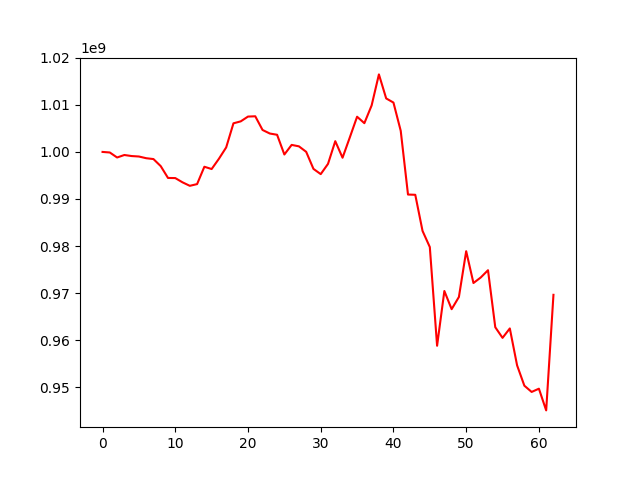

The data file committed next to this chart (first rows):
, 0
0, 1000000000
1, 999881178
2, 998817054
3, 999347130
4, 999124413
5, 999026437
6, 998665114
7, 998482176
8, 996981121
9, 994468335
10, 994442508
11, 993535636
12, 992798206
13, 993162896
14, 996849111
15, 996363785
16, 998542347
17, 1000957348
18, 1006081408
19, 1006495668
20, 1007512671
21, 1007575495
22, 1004666087
23, 1003911612
24, 1003644651
25, 999452609
26, 1001493022
27, 1001188745
28, 1000022414
29, 996396410
30, 995283520
31, 997460458
32, 1002283422
33, 998766281
34, 1003089822
35, 1007479988
36, 1006110785
37, 1009881236
38, 1016474863
39, 1011369840
40, 1010488281
41, 1004487733
42, 990943171
43, 990891450
44, 983208532
45, 979780213
46, 958808461
47, 970447069
48, 966583719
49, 969177489
50, 978904373
51, 972142856
52, 973315377
53, 974863179
54, 962746709
55, 960489230
56, 962490712
57, 954646238
58, 950326313
59, 948996392
... 3 more rows
